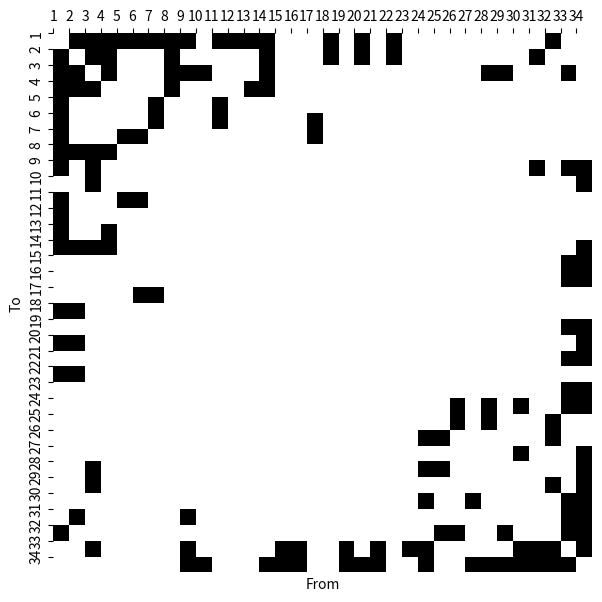

Write Python code to recreate this figure.
data = [0,1,1,1,1,1,1,1,1,0,1,1,1,1,0,0,0,1,0,1,0,1,0,0,0,0,0,0,0,0,0,1,0,0,1,0,1,1,0,0,0,1,0,0,0,0,0,1,0,0,0,1,0,1,0,1,0,0,0,0,0,0,0,0,1,0,0,0,1,1,0,1,0,0,0,1,1,1,0,0,0,1,0,0,0,0,0,0,0,0,0,0,0,0,0,1,1,0,0,0,1,0,1,1,1,0,0,0,0,1,0,0,0,0,1,1,0,0,0,0,0,0,0,0,0,0,0,0,0,0,0,0,0,0,0,0,1,0,0,0,0,0,1,0,0,0,1,0,0,0,0,0,0,0,0,0,0,0,0,0,0,0,0,0,0,0,0,0,0,0,1,0,0,0,0,0,1,0,0,0,1,0,0,0,0,0,1,0,0,0,0,0,0,0,0,0,0,0,0,0,0,0,0,0,1,0,0,0,1,1,0,0,0,0,0,0,0,0,0,0,1,0,0,0,0,0,0,0,0,0,0,0,0,0,0,0,0,0,1,1,1,1,0,0,0,0,0,0,0,0,0,0,0,0,0,0,0,0,0,0,0,0,0,0,0,0,0,0,0,0,0,0,1,0,1,0,0,0,0,0,0,0,0,0,0,0,0,0,0,0,0,0,0,0,0,0,0,0,0,0,0,0,1,0,1,1,0,0,1,0,0,0,0,0,0,0,0,0,0,0,0,0,0,0,0,0,0,0,0,0,0,0,0,0,0,0,0,0,0,1,1,0,0,0,1,1,0,0,0,0,0,0,0,0,0,0,0,0,0,0,0,0,0,0,0,0,0,0,0,0,0,0,0,0,1,0,0,0,0,0,0,0,0,0,0,0,0,0,0,0,0,0,0,0,0,0,0,0,0,0,0,0,0,0,0,0,0,0,1,0,0,1,0,0,0,0,0,0,0,0,0,0,0,0,0,0,0,0,0,0,0,0,0,0,0,0,0,0,0,0,0,0,1,1,1,1,0,0,0,0,0,0,0,0,0,0,0,0,0,0,0,0,0,0,0,0,0,0,0,0,0,0,0,0,0,1,0,0,0,0,0,0,0,0,0,0,0,0,0,0,0,0,0,0,0,0,0,0,0,0,0,0,0,0,0,0,0,0,1,1,0,0,0,0,0,0,0,0,0,0,0,0,0,0,0,0,0,0,0,0,0,0,0,0,0,0,0,0,0,0,0,0,1,1,0,0,0,0,0,1,1,0,0,0,0,0,0,0,0,0,0,0,0,0,0,0,0,0,0,0,0,0,0,0,0,0,0,0,1,1,0,0,0,0,0,0,0,0,0,0,0,0,0,0,0,0,0,0,0,0,0,0,0,0,0,0,0,0,0,0,0,0,0,0,0,0,0,0,0,0,0,0,0,0,0,0,0,0,0,0,0,0,0,0,0,0,0,0,0,0,0,0,0,0,1,1,1,1,0,0,0,0,0,0,0,0,0,0,0,0,0,0,0,0,0,0,0,0,0,0,0,0,0,0,0,0,0,0,0,1,0,0,0,0,0,0,0,0,0,0,0,0,0,0,0,0,0,0,0,0,0,0,0,0,0,0,0,0,0,0,0,0,1,1,1,1,0,0,0,0,0,0,0,0,0,0,0,0,0,0,0,0,0,0,0,0,0,0,0,0,0,0,0,0,0,0,0,0,0,0,0,0,0,0,0,0,0,0,0,0,0,0,0,0,0,0,0,0,0,0,0,0,0,0,0,0,0,0,0,0,1,1,0,0,0,0,0,0,0,0,0,0,0,0,0,0,0,0,0,0,0,0,0,0,0,0,0,1,0,1,0,1,0,0,1,1,0,0,0,0,0,0,0,0,0,0,0,0,0,0,0,0,0,0,0,0,0,0,0,0,0,1,0,1,0,0,0,1,0,0,0,0,0,0,0,0,0,0,0,0,0,0,0,0,0,0,0,0,0,0,0,0,0,1,1,0,0,0,0,0,0,1,0,0,0,0,0,0,0,0,0,0,0,0,0,0,0,0,0,0,0,0,0,0,0,0,0,0,0,0,0,0,0,1,0,0,0,1,0,0,1,0,0,0,0,0,0,0,0,0,0,0,0,0,0,0,0,0,0,0,0,1,1,0,0,0,0,0,0,0,0,1,0,0,1,0,0,0,0,0,0,0,0,0,0,0,0,0,0,0,0,0,0,0,0,0,0,0,0,0,0,0,0,1,0,1,0,0,0,0,0,0,0,0,0,0,0,0,0,0,0,0,0,0,0,0,0,0,0,1,0,0,1,0,0,0,0,0,1,1,0,1,0,0,0,0,0,0,1,0,0,0,0,0,0,0,0,0,0,0,0,0,0,0,0,0,0,0,0,0,0,0,1,1,1,0,0,0,0,0,0,0,0,0,0,0,0,0,0,0,0,0,0,0,0,0,0,0,1,1,0,0,1,0,0,0,1,1,0,0,1,0,0,0,0,0,1,0,0,0,0,0,1,1,0,0,1,0,1,0,1,1,0,0,0,0,0,1,1,1,0,1,0,0,0,0,0,0,0,0,1,1,0,0,0,1,1,1,0,0,1,1,1,0,0,1,0,0,1,1,1,1,1,1,1,0]

import math
import matplotlib.pyplot as plt
import seaborn as sns

def list1d_to_square(lst):
    n = int(math.sqrt(len(lst)))
    if n*n != len(lst):
        raise ValueError("List length must be a perfect square")
    return [lst[i*n:(i+1)*n] for i in range(n)]

matrix = list1d_to_square(data)
n = len(matrix)

plt.figure(figsize=(7,7))
ax = sns.heatmap(
    matrix,
    cmap=["white","black"],  # binary colors
    vmin=0, vmax=1,
    square=True,
    cbar=False
)

labels = list(range(1, n + 1))

ax.set_xticks(range(n))
ax.set_yticks(range(n))

ax.set_xticklabels(labels)
ax.set_yticklabels(labels)

ax.xaxis.tick_top()

ax.set_xlabel("From")
ax.set_ylabel("To")

plt.show()
